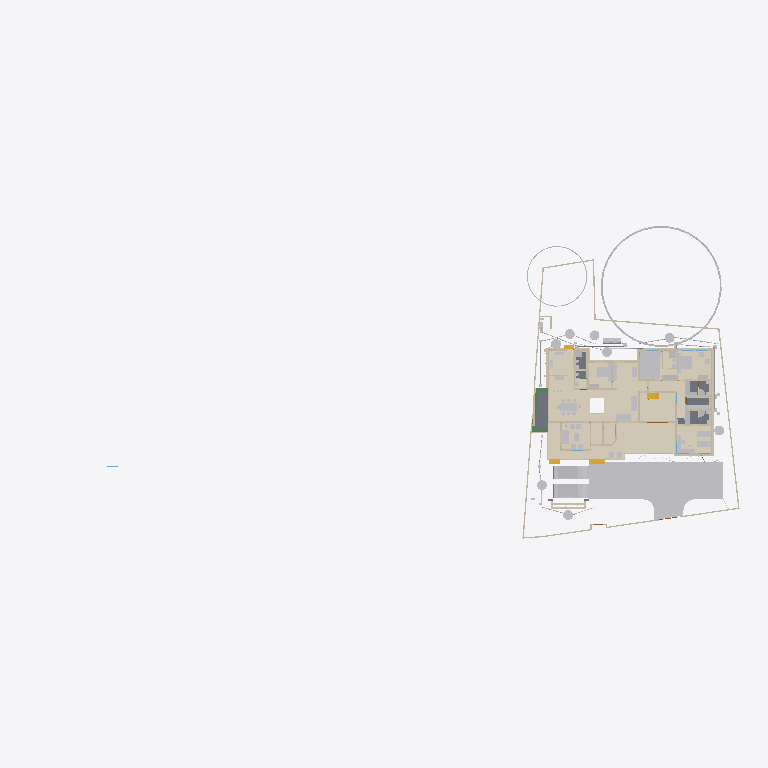
Plan cut of the same IFC building model at storey 'Verandah' (level 0.00 m, cut at 1.40 m), seen from above with north up, elements coloured by IFC class (only those large enough to see are counted): 46 other elements (light grey), 45 walls (beige), 15 coverings (cream), 5 slabs (grey), 4 stair flights (yellow), 3 beams (green). Cut surfaces are drawn darker.
Extent 101.4 m × 45.0 m × 24.6 m (x, y, z). Storeys (10): Footing at -0.87 m; 00 at 0.00 m; Verandah at 0.00 m; Plumbing at 0.00 m; Electrical at 0.00 m; GF at 0.45 m; GFLintel at 2.55 m; FF at 3.45 m; schedule at 5.00 m; FFtop at 5.70 m. Elements (1176): 278 IfcWall, 249 IfcBeam, 93 IfcPipeSegment, 67 IfcFurniture, 56 IfcWindow, 50 IfcDoor, 50 IfcReinforcingBar, 48 IfcCovering, 44 IfcColumn, 29 IfcGeographicElement, 23 IfcSwitchingDevice, 20 IfcDistributionChamberElement.

HEADER;
FILE_DESCRIPTION(('ViewDefinition[DesignTransferView]'),'2;1');
FILE_NAME('Sreekesh.ifc','2025-11-10T09:57:21+05:30',(),(),'IfcOpenShell 0.8.3-post1','Bonsai 0.8.3-post1','Nobody');
FILE_SCHEMA(('IFC4X3'));
ENDSEC;
DATA;
#1=IFCPROJECT('0aPvmvJuf5owphcfiKWAsN',$,'My Project',$,$,$,$,(#14,#26),#9);
#30=IFCSITE('3jTVXq97zE2OZTfzZH9iYT',$,'My Site',$,$,#53,$,$,$,$,$,$,$,$);
#211744=IFCSITE('2pH2ecD1v9bgK8psTEcl$_',$,'Site',$,$,#211760,#211754,$,$,$,$,$,$,$);
#36=IFCBUILDING('3Bt1MypEf4fuqFfshm9kTs',$,'My Building',$,$,#59,$,$,$,$,$,$);
#333137=IFCBUILDING('2u05Cn$TD6OPdaLJzvNsxO',$,'GFWall',$,$,#333157,$,$,$,$,$,$);
#339211=IFCBUILDING('002Xt49mzDahM74jmffgUi',$,'GF-P',$,$,#339231,$,$,$,$,$,$);
#42=IFCBUILDINGSTOREY('3Yt8GBe1vE1Byt_$JKaQnQ',$,'GF',$,$,#7313,$,$,$,$);
#8023=IFCBUILDINGSTOREY('3LNq90aff4Xhn4xfthWyFx',$,'00',$,$,#8039,$,$,$,$);
#71986=IFCBUILDINGSTOREY('1ZF$IMkzjA5efl8XVVA8ry',$,'FFtop',$,$,#72046,$,$,$,$);
#72129=IFCBUILDINGSTOREY('1Nt2vvvNTB5u0X$NIke4ti',$,'GFLintel',$,$,#280967,$,$,$,$);
#83382=IFCBUILDINGSTOREY('2do7yjy$r1eOSN7_GxsK9f',$,'FF',$,$,#83409,$,$,$,$);
#301077=IFCBUILDINGSTOREY('1n3LFyF6X708Cvo1r86gbR',$,'Footing',$,$,#301097,$,$,$,$);
#360055=IFCBUILDINGSTOREY('2kU8qRmBnF7foRmD37T33I',$,'Verandah',$,$,#360071,$,$,$,$);
#367233=IFCBUILDINGSTOREY('3r39yX7tr10xAjP1zlM9FN',$,'Plumbing',$,$,#367249,$,$,$,$);
#436766=IFCBUILDINGSTOREY('2CUKbd$of0Yx1yz6tYDaJY',$,'schedule',$,$,#436793,$,$,$,$);
#442969=IFCBUILDINGSTOREY('0sffW$JV12jOzJZIPBAWvQ',$,'Electrical',$,$,#442985,$,$,$,$);
#363541=IFCCOURSE('0hYJyXEsXANxqeScN2ddTn',$,'Course',$,$,#364727,#363556,$,$);
#330851=IFCCOVERING('3kms8ObvT2A83v6EkiQCtZ',$,'Covering',$,$,#332110,#330862,$,$);
#345031=IFCCOVERING('3RPlCoLTXEkg2LQ5VmhLHT',$,'Covering',$,$,#361378,#345042,$,$);
#339298=IFCCOVERING('0RcNbxwC1BPO6vPsSe5hv0',$,'Covering',$,$,#339326,#339309,$,$);
#158109=IFCGEOGRAPHICELEMENT('1ICn9VC11DLu$jSeyjW6na',$,'GeographicElement',$,$,#159277,#158141,$,$);
#344036=IFCCOVERING('0d2zgKDdP8dwFGBu$GD38F',$,'Covering',$,$,#344995,#344047,$,$);
#344009=IFCCOVERING('2wUE701ff3ZBcv_UhuFthK',$,'Covering',$,$,#344035,#344020,$,$);
#339327=IFCCOVERING('2gdKm_COPCGQt2$pqnEIyy',$,'Covering',$,$,#339363,#339338,$,$);
#146729=IFCVEHICLE('0zRPRsukT96P6cuFPGiKs1',$,'Vehicle',$,$,#189086,#146742,$,$);
#343848=IFCCOVERING('0UuWKOFoDDYvmplRYi7h7d',$,'Covering',$,$,#343876,#343859,$,$);
#70155=IFCVEHICLE('3fs_92XJnE9xh12t4cEAUA',$,'Vehicle',$,$,#189081,#70187,$,$);
#330794=IFCSLAB('2m4RWmARb8ng3Ygm017ww6',$,'Slab',$,$,#332135,#330805,$,$);
#343931=IFCCOVERING('0kYX189Jf7CBGn9ceIdHnd',$,'Covering',$,$,#343981,#343942,$,$);
#343982=IFCCOVERING('3pEdpTjbjFLQ$oJNw_068r',$,'Covering',$,$,#428634,#343993,$,$);
#396658=IFCEARTHWORKSFILL('2kmR9kAlrAR8iK2Kv7W0RA',$,'Slab',$,$,#396867,#396657,$,.BACKFILL.);
#309133=IFCWALL('2VcyNDgMn9VgDTDYN_$YR$',$,'Wall',$,$,#315096,#309144,$,$);
#343877=IFCCOVERING('3Wi1uDf0TEzBEG7DUo_LFE',$,'Covering',$,$,#343903,#343888,$,$);
#66022=IFCWALL('2FUeR5sFb9uwjJGdeVWABU',$,'Wall',$,$,#431152,#66028,$,$);
#343904=IFCCOVERING('2DZod39rv4RxPbk5$8U$JL',$,'Covering',$,$,#344990,#343915,$,$);
#330504=IFCSLAB('03xIm3ukzAoQYSdD2H4JTp',$,'Slab',$,$,#330534,#330515,$,$);
#330623=IFCSLAB('2hl_cfSjf0sAYKs4IehkNU',$,'Slab',$,$,#330653,#330634,$,$);
#411113=IFCFURNITURE('24hcVyXrH4tf35GE4proyw',$,'Furniture',$,$,#412590,#411112,$,$);
#411894=IFCFURNITURE('1aP3zeWsL0ZQXEuRipuWXs',$,'Furniture',$,$,#412425,#411893,$,$);
#158156=IFCGEOGRAPHICELEMENT('2JlHSkVhjCZPlJyc1W8A6K',$,'GeographicElement',$,$,#159282,#158188,$,$);
#330654=IFCSLAB('0zeqns1fb6GQhZZBUNJUl9',$,'Slab',$,$,#332120,#330665,$,$);
#65997=IFCWALL('1DC2$ngnnDR8Q9h6mAR0js',$,'Wall',$,$,#345521,#66003,$,$);
#330680=IFCSLAB('2fqwCXX4D8Vwt6ELtzQYwL',$,'Slab',$,$,#332125,#330691,$,$);
#356144=IFCCOVERING('1zMDy9b99F78g0pPFmqkhi',$,'Covering',$,$,#356212,#356160,$,$);
#406470=IFCFURNITURE('0TjK6ZDxX03eSWHk61hTjB',$,'Furniture',$,$,#412535,#406469,$,$);
#285749=IFCWALL('23M4dZECv7RPP4RWKkyrhY',$,'Wall.082',$,$,#435018,#285760,$,$);
#222195=IFCWALL('2ixJvC9dH599amejUM2w6G',$,'Wall',$,$,#293165,#222215,$,$);
#410350=IFCFURNITURE('36fJsTb99Eyh2vWH1pKTwS',$,'Furniture',$,$,#412305,#410349,$,$);
#3067=IFCWALL('3GZ$skLXf6OgGR8mfLciD_',$,'Wall',$,$,#333298,#3073,$,$);
#410217=IFCFURNITURE('17qZxJfnjAUwxgeyWuttn3',$,'Furniture',$,$,#412300,#410216,$,$);
#90359=IFCWALL('3p_Mlr$7n7WPwtZxEevqS4',$,'Wall',$,$,#333323,#90370,$,$);
#405120=IFCFURNITURE('1qta$LkA5AceF3Xp8O0QAN',$,'Furniture',$,$,#412435,#405119,$,$);
#406302=IFCFURNITURE('0QVhsRe3v2xh1mazg7g3pY',$,'Furniture',$,$,#412530,#406301,$,$);
#18348=IFCWALL('1c7n2BYDr8yh53xvaRXxqS',$,'Wall',$,$,#333238,#18359,$,$);
#3520=IFCWALL('1kfIyPN_b4JPSDED46DDvv',$,'Wall',$,$,#333253,#3526,$,$);
#309107=IFCWALL('01iQiyD9jF981ZNgDvXuAr',$,'Wall',$,$,#315514,#309118,$,$);
#408776=IFCFURNITURE('2bin7WsULDjPeLfYKRFVAv',$,'Furniture',$,$,#412375,#408775,$,$);
#409924=IFCFURNITURE('3pKgwG2ITCbQ1PcX8XbhFK',$,'Furniture',$,$,#412455,#409923,$,$);
#411646=IFCFURNITURE('0T3ErBLYfCbANjLJsek21j',$,'Furniture.012',$,$,#412420,#411645,$,$);
#332270=IFCBEAM('2xaS$r06b4vf3tMS9n7DUs',$,'Beam',$,$,#360247,#332289,$,$);
#369916=IFCCOVERING('3HWV9OZZz6DxRQIJbYTFsv',$,'Covering',$,$,#371503,#369932,$,$);
#41614=IFCSTAIRFLIGHT('3mjK21MVj5Wxp88atmNL9l',$,'StairFlight',$,$,#143920,#41646,$,2,1,0.150000005960464,0.25,.STRAIGHT.);
#414527=IFCWASTETERMINAL('0v1hqfc$r1$wf5R2fPkqwY',$,'WasteTerminal',$,$,#434498,#414526,$,$);
#431884=IFCWASTETERMINAL('1OWuyMCJP2_OZApOQstq1c',$,'WasteTerminal',$,$,#434053,#431895,$,$);
#432857=IFCWASTETERMINAL('291ZfaJMX2QgzA0yx6Dgbh',$,'WasteTerminal',$,$,#433019,#432868,$,$);
#414475=IFCWASTETERMINAL('1uBGk1gxzE9hTrqFRynQQB',$,'WasteTerminal',$,$,#432275,#414474,$,$);
#433626=IFCWASTETERMINAL('0Ad29SWDzBMQDSnJqygR91',$,'WasteTerminal',$,$,#434503,#433637,$,$);
#434054=IFCWASTETERMINAL('07hSMs10X3ZeJiqirBTT1k',$,'WasteTerminal',$,$,#434508,#434065,$,$);
#432078=IFCWASTETERMINAL('3_QFW0rpD0fOfz0D8Sh78w',$,'WasteTerminal',$,$,#432280,#432089,$,$);
#415580=IFCTANK('0zlhS4RPL7lRfPwGcdKWnU',$,'Tank',$,$,#432270,#415579,$,$);
#226167=IFCWALL('1JVywoPUH41xuuLQv_Mf23',$,'Wall.082',$,$,#434788,#226178,$,$);
#345472=IFCWALL('0yhntx_XHBtOwqFxJIUy0e',$,'Wall.082',$,$,#345566,#345483,$,$);
#309159=IFCWALL('1V_dIHu1r0A9eGkskasoOA',$,'Wall',$,$,#316323,#309170,$,$);
#356399=IFCCOVERING('2Adp7p7Vr1eu_pEkAkRGdd',$,'Covering',$,$,#356451,#356433,$,$);
#356625=IFCSTAIRFLIGHT('11NzQP0GP46gGH8bKAxyP$',$,'StairFlight',$,$,#478300,#356634,$,13,12,0.182307683504545,0.100000001490116,.STRAIGHT.);
#414421=IFCWASTETERMINAL('3h7h8u_I98lOH4BWXVcUCV',$,'WasteTerminal',$,$,#431883,#414420,$,$);
#447119=IFCFURNITURE('0cpUxHaRXB69Q$HVyNESLj',$,'Furniture',$,$,#447168,#447133,$,$);
#4009=IFCWALL('2lHSG51rHEfeNsY_Rnf304',$,'Wall',$,$,#333173,#4020,$,$);
#285691=IFCWALL('3FXX66X1H7gQUhINB1ZqHj',$,'Wall.082',$,$,#434912,#285702,$,$);
#408830=IFCFURNITURE('2gS_n6rBD4phTUvATNAFvz',$,'Furniture',$,$,#412285,#408829,$,$);
#18042=IFCWALL('3bhXUDB39FaPZW_NASdZlT',$,'Wall',$,$,#333503,#18053,$,$);
#18016=IFCWALL('2qNYwIywzDnw0eOADeB3_0',$,'Wall',$,$,#333363,#18027,$,$);
#65947=IFCWALL('08s$eE7qfC1vtHJbeTdsNK',$,'Wall',$,$,#434943,#65953,$,$);
#18525=IFCWALL('2nl9frQ2v9fwHEG6jroVG1',$,'Wall',$,$,#333413,#18536,$,$);
#406562=IFCFURNITURE('0CTrKXjzT4nwS33fIVpOOp',$,'Furniture',$,$,#412400,#406561,$,$);
#431417=IFCPIPESEGMENT('2Jbog8WJb7YeRM_yzNepbx',$,'PipeSegment',$,$,#431476,#431451,$,.FLEXIBLESEGMENT.);
#65878=IFCWALL('1RxXXtAKb3$uqm3spal5Ab',$,'Wall.049',$,$,#434824,#65884,$,$);
#110356=IFCWALL('3Jc2L501zCIf2lBfrewdbK',$,'Wall',$,$,#434868,#110367,$,$);
#18672=IFCWALL('0s5YaOi8jF58ocUKtzFB68',$,'Wall',$,$,#333183,#18683,$,$);
#8133=IFCWALL('2NV9tTUID8IOq7fV7oI$I_',$,'Wall',$,$,#149410,#8144,$,$);
#18646=IFCWALL('20GHUXbGDFDBHE5XphavUy',$,'Wall',$,$,#333423,#18657,$,$);
#101757=IFCWALL('3Re5U6AfH5hRjhCU8HzlUQ',$,'Wall',$,$,#149415,#101777,$,$);
#18392=IFCWALL('2Hkjxieqv1Fue5ySQ6NeWL',$,'Wall',$,$,#333293,#18403,$,$);
#409252=IFCFURNITURE('0_rDbuDo58VxsMmqMXWGXl',$,'Furniture',$,$,#412380,#409251,$,$);
#411564=IFCFURNITURE('0yYwZAg3jFQvkxBxQ0MGp1',$,'Furniture',$,$,#412415,#411563,$,$);
#41688=IFCSTAIRFLIGHT('0VcD2gJAfBIuw$lMxDzKKO',$,'StairFlight',$,$,#283276,#118718,$,2,1,0.150000005960464,0.25,.STRAIGHT.);
#4072=IFCWALL('0Y3rN168r7Jxb0OqetfU7X',$,'Wall',$,$,#333448,#4083,$,$);
#18194=IFCWALL('1AbV9w0nLBfPekv$ii5eki',$,'Wall',$,$,#333348,#18205,$,$);
#406109=IFCFURNITURE('055N_$xmX9ZQbc0CYFtvE3',$,'Furniture',$,$,#412440,#406108,$,$);
#2872=IFCWALL('0VICnwrYLCM9IhHcjSiD9g',$,'Wall',$,$,#333268,#2879,$,$);
#328180=IFCWALL('0ABhG_1I127Plb3g$lDZDb',$,'Wall',$,$,#360097,#328200,$,$);
#205023=IFCWALL('2UCXlaZiz9gRZ4iLCU3mzL',$,'Wall',$,$,#333473,#205034,$,$);
#120632=IFCWALL('2Lqjpf9Aj0Vh1iBvOWYUCR',$,'Wall',$,$,#333458,#120643,$,$);
#413822=IFCSANITARYTERMINAL('1fOwUzmtv9afxOsUQO0pB7',$,'SanitaryTerminal',$,$,#431242,#413821,$,$);
#3151=IFCWALL('2frHB1bR9FtP23RXamn7Ko',$,'Wall',$,$,#333488,#3162,$,$);
#308639=IFCWALL('0UYp14YpP1MAW0yCb4nw87',$,'Wall',$,$,#315836,#308650,$,$);
#4130=IFCWALL('1AvIXg7ED1P9NhJbZDV_E1',$,'Wall',$,$,#333378,#4141,$,$);
#431714=IFCPIPESEGMENT('0pd7DooWn6XeV5YB87AKZa',$,'PipeSegment',$,$,#431773,#431748,$,.FLEXIBLESEGMENT.);
#327920=IFCBEAM('1u9voof95Cp8BkjJqPE6_U',$,'Beam',$,$,#360277,#327939,$,$);
#308821=IFCWALL('1i1s3DTsXFIxiXVYQrmqhu',$,'Wall',$,$,#317395,#308832,$,$);
#327954=IFCBEAM('0sP03oSW15$QcfoTPLiBso',$,'Beam',$,$,#360297,#327973,$,$);
#412886=IFCSANITARYTERMINAL('31xwdd6k9ESw7YnQ1LspId',$,'SanitaryTerminal',$,$,#431212,#412885,$,$);
#436119=IFCPIPESEGMENT('0Ins4u5i19XO17trhKxKii',$,'PipeSegment',$,$,#436198,#436153,$,.FLEXIBLESEGMENT.);
#3609=IFCWALL('1vFa_5ie93fAn95Nf1AsPZ',$,'Wall',$,$,#333463,#3615,$,$);
#16913=IFCWALL('3FSYpd1tn9SgCqZ8sPMfkT',$,'Wall',$,$,#465675,#16924,$,$);
#4251=IFCWALL('0Bt3ZVIAf4Xxxu9dLd3uEo',$,'Wall',$,$,#333208,#4262,$,$);
#79990=IFCSTAIRFLIGHT('1DnY2XVefC_QhnIFzju6yh',$,'StairFlight',$,$,#427783,#148959,$,$,$,$,$,$);
#411257=IFCFURNITURE('3InpbPAMj2MBzrSOMYlvHV',$,'Furniture',$,$,#412460,#411256,$,$);
#411752=IFCFURNITURE('3keQdM9i5FJ9JBwmsM_Qg3',$,'Furniture',$,$,#412395,#411751,$,$);
#475944=IFCFURNITURE('2h$xyDIVv6ngUxrtGwU453',$,'Furniture',$,$,#476079,#475953,$,$);
#2959=IFCWALL('3OEI3BHmD4XPtrMwXvI884',$,'Wall',$,$,#333218,#2970,$,$);
#24001=IFCWALL('3hphgpD2b28xqT53FPskSj',$,'Wall',$,$,#333408,#24012,$,$);
#309185=IFCWALL('1RTxTTrCL8QeAofqzjoycv',$,'Wall',$,$,#314935,#309196,$,$);
#356323=IFCCOVERING('0Kr30ECcLEcfNCKSKvTgbF',$,'Covering',$,$,#415779,#356375,$,$);
#23938=IFCWALL('0ZZEq2syzEPfO9qD2AQWDv',$,'Wall',$,$,#333523,#23949,$,$);
#18431=IFCWALL('0_Fa$t1jbFZejYJKQtXQPU',$,'Wall',$,$,#334104,#18442,$,$);
#434192=IFCPIPESEGMENT('0f_0c$BmH2i8qVmM_tesV$',$,'PipeSegment',$,$,#434272,#434226,$,$);
#432166=IFCPIPESEGMENT('0tLcvRcXL2le8y4Ii9y0q8',$,'PipeSegment',$,$,#434483,#432200,$,.FLEXIBLESEGMENT.);
#413911=IFCSANITARYTERMINAL('3sA1eoE299ufpxJw1HaYmz',$,'SanitaryTerminal',$,$,#431247,#413910,$,$);
#414203=IFCSANITARYTERMINAL('1TZeRF9t54uwS6h95ZvvLS',$,'SanitaryTerminal',$,$,#431252,#414202,$,$);
#431616=IFCPIPESEGMENT('11kLTOGtDDp9X3VHF1jqpK',$,'PipeSegment',$,$,#431675,#431650,$,.FLEXIBLESEGMENT.);
#405275=IFCFURNITURE('0Tjm9jror8bPxG689sHAj8',$,'Furniture',$,$,#412315,#405274,$,$);
#407636=IFCFURNITURE('0VTCb1Evn558OH68N69Eaz',$,'Furniture',$,$,#412445,#407635,$,$);
#455671=IFCWALL('2YAlJNVev3pRllEdKZ4bs$',$,'Wall',$,$,#465105,#455718,$,$);
ENDSEC;
